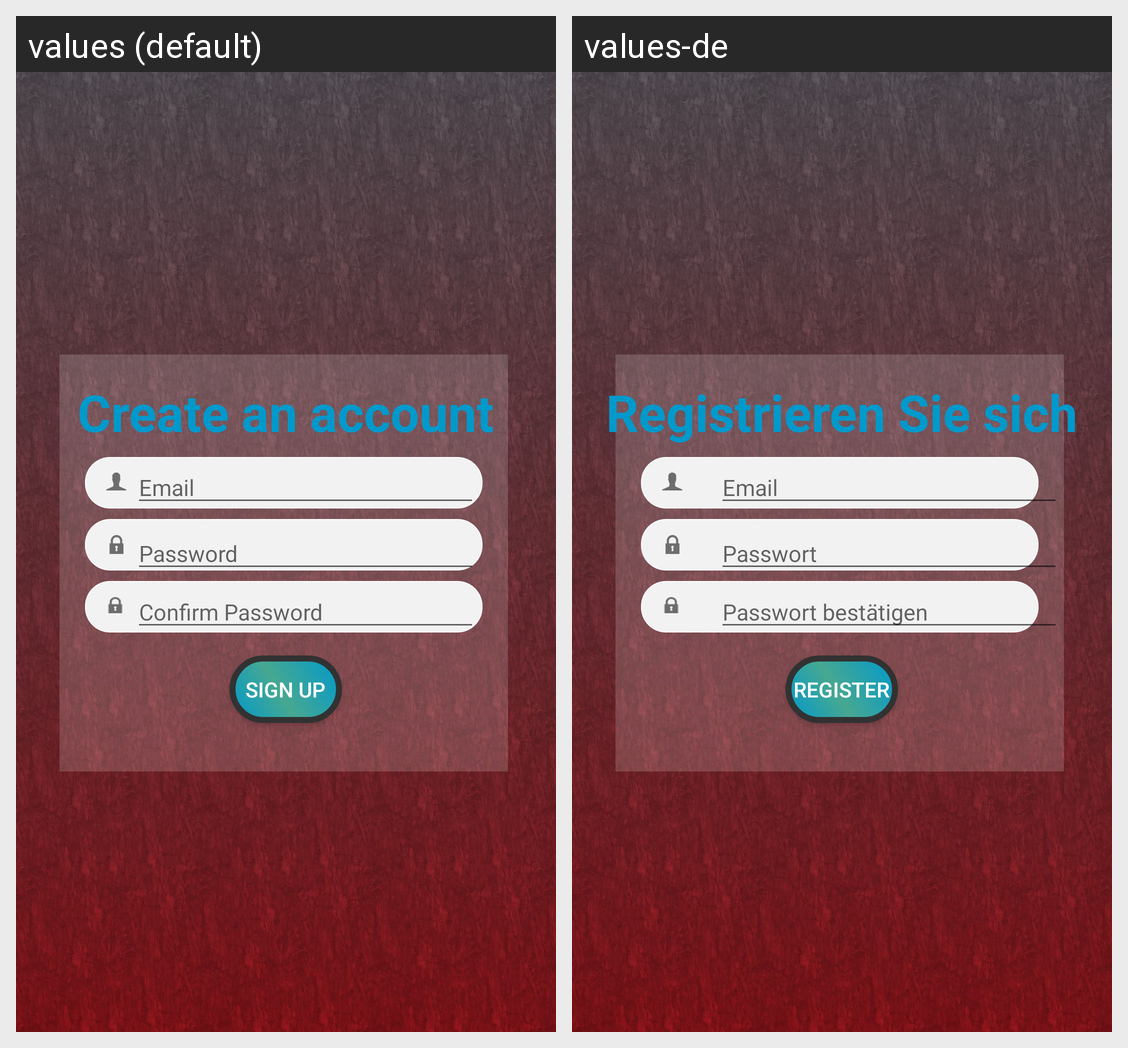

Translations of the strings shown on this Android screen, per locale in the grid:
Android screen res/layout/activity_register.xml rendered under 2 locales, left to right: values (default), values-de. Device: Nexus 5 (rendered at 1080×1920; each locale shown at half size, 540×960, under a caption strip naming it); theme AppTheme.
Strings drawn on this screen, with the default value and each locale's value (text and hints the layout hard-codes, and strings that could not be matched under every locale, appear in the picture but are not listed):

registerText
  values: Create an account
  values-de: Registrieren Sie sich

regEmail
  values: Email
  values-de: Email

regPass
  values: Password
  values-de: Passwort

regConfirmPass
  values: Confirm Password
  values-de: Passwort bestätigen

regBtn
  values: Sign up
  values-de: Register
